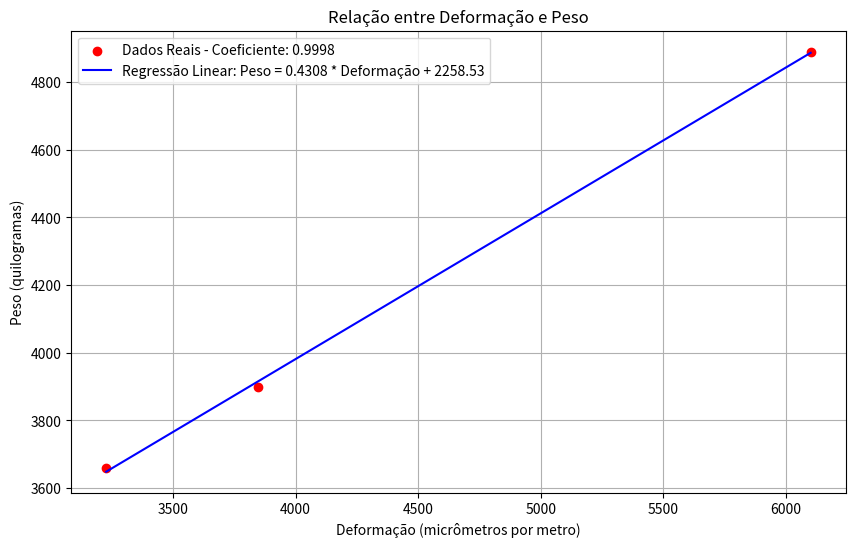

The matplotlib source for this figure:
import numpy as np
import matplotlib.pyplot as plt

# Dados fornecidos

deformacao = np.array([3226.72, 3844.87, 6101.66])
peso = np.array([3660,  3900,  4890])


# Cálculo dos coeficientes da regressão linear
a, b = np.polyfit(deformacao, peso, 1)

# Geração dos valores para a linha de regressão
deformacao_fit = np.linspace(min(deformacao), max(deformacao), 100)
peso_fit = a * deformacao_fit + b

correlacao = np.corrcoef(deformacao, peso)[0, 1]

# Criação do gráfico
plt.figure(figsize=(10, 6))
plt.scatter(deformacao, peso, color='red', label=f'Dados Reais - Coeficiente: {correlacao:.4f}')
plt.plot(deformacao_fit, peso_fit, color='blue', label=f'Regressão Linear: Peso = {a:.4f} * Deformação + {b:.2f}')


plt.xlabel('Deformação (micrômetros por metro)')
plt.ylabel('Peso (quilogramas)')
plt.title('Relação entre Deformação e Peso')
plt.legend()
plt.grid(True)
plt.show()
